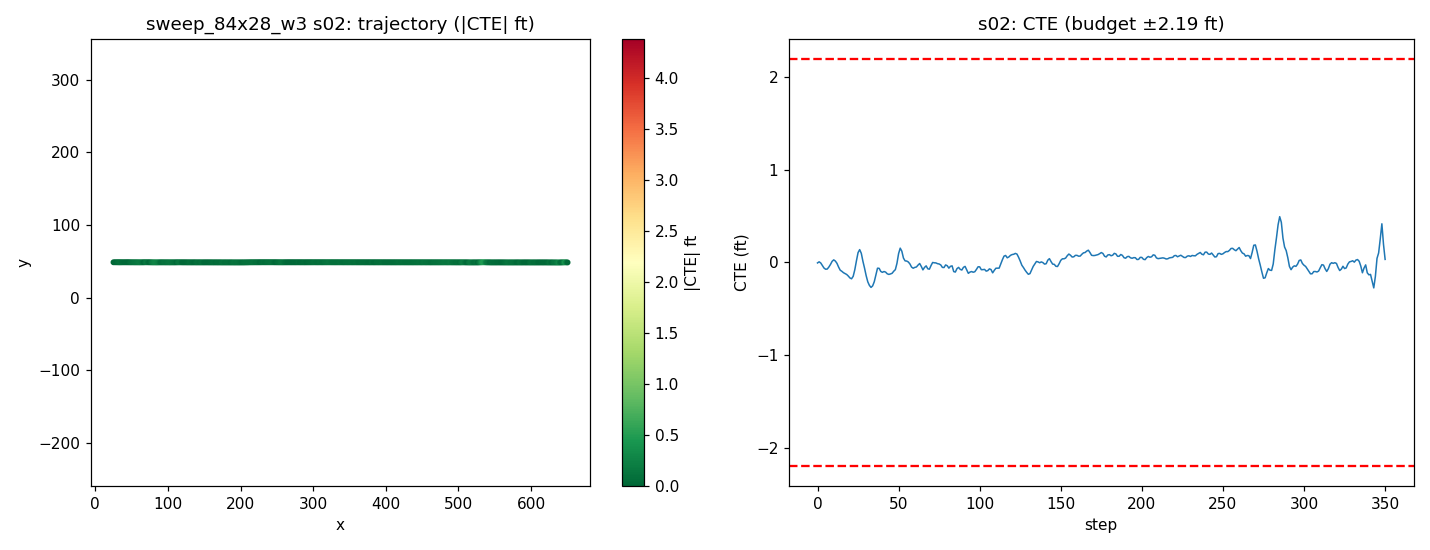

Source data for this figure (header and first rows):
step, time_sec, nn_steer, expert_steer, cte_m, cte_ft, speed_mph, x, y, yaw
0, 0.0, 0.006823, 0.00122, -0.001814, -0.005952, 21.77, 25.19, 48.87, -0.07538
1, 0.2, -0.01604, -0.0049, 0.001799, 0.005901, 22.07, 27.18, 48.87, 0.1214
2, 0.4, 0.0015, 0.0044, -0.001976, -0.006483, 20.49, 29.08, 48.87, -0.2113
3, 0.6, 0.0006351, 0.009731, -0.0106, -0.03476, 18.72, 30.83, 48.86, -0.3442
4, 0.8, 0.006825, 0.01033, -0.0186, -0.06102, 17.43, 32.44, 48.85, -0.3267
5, 1.0, 0.004289, 0.006822, -0.02248, -0.07376, 17.05, 33.97, 48.84, -0.1653
6, 1.2, 0.007021, 0.009234, -0.02196, -0.07203, 18.09, 35.53, 48.84, -0.0108
7, 1.4, -0.001416, -0.0003125, -0.01534, -0.05032, 19.71, 37.23, 48.85, 0.208
8, 1.6, 0.002868, -0.004364, -0.006812, -0.02235, 20.48, 39.04, 48.85, 0.24
9, 1.8, -0.00942, -0.008982, 0.003327, 0.01092, 20.14, 40.86, 48.86, 0.3049
10, 2.0, -0.00829, -0.005498, 0.00824, 0.02703, 19.36, 42.62, 48.87, 0.09658
11, 2.2, -0.0007334, 0.001785, 0.004423, 0.01451, 18.81, 44.32, 48.86, -0.2033
12, 2.4, -0.005618, 0.005272, -0.00313, -0.01027, 18.86, 46, 48.85, -0.3082
13, 2.6, 0.006684, 0.01973, -0.01534, -0.05033, 19.47, 47.71, 48.84, -0.4641
14, 2.8, 0.006414, 0.0194, -0.02562, -0.08405, 20.09, 49.49, 48.83, -0.3438
15, 3.0, -0.005529, 0.01339, -0.0293, -0.09614, 20.26, 51.29, 48.82, -0.1084
16, 3.2, 0.004951, 0.01541, -0.03384, -0.111, 20.02, 53.1, 48.81, -0.1808
17, 3.4, -0.003001, 0.01314, -0.03674, -0.1205, 19.68, 54.87, 48.81, -0.1069
18, 3.6, -0.001733, 0.01314, -0.0398, -0.1306, 19.51, 56.62, 48.81, -0.1359
19, 3.8, -0.0003913, 0.01451, -0.04498, -0.1476, 19.63, 58.37, 48.8, -0.2082
20, 4.0, 0.005664, 0.0152, -0.05118, -0.1679, 19.9, 60.13, 48.79, -0.2377
21, 4.2, 0.01271, 0.01208, -0.05391, -0.1769, 20.09, 61.92, 48.79, -0.09448
22, 4.4, 0.01222, 0.01459, -0.04584, -0.1504, 20.1, 63.72, 48.79, 0.2965
23, 4.6, 0.002833, -0.009987, -0.0242, -0.07939, 19.97, 65.51, 48.81, 0.7509
24, 4.8, -0.006197, -0.02715, 0.004934, 0.01619, 19.85, 67.29, 48.84, 0.9598
25, 5.0, -0.02289, -0.03226, 0.032, 0.105, 19.82, 69.06, 48.87, 0.8367
26, 5.2, -0.01901, -0.01867, 0.0419, 0.1375, 19.89, 70.84, 48.87, 0.1845
27, 5.4, -0.00779, 0.00161, 0.0299, 0.0981, 20, 72.62, 48.86, -0.5461
28, 5.6, 0.01237, 0.01692, 0.003734, 0.01225, 20.05, 74.41, 48.83, -0.9588
29, 5.8, -0.009281, 0.01723, -0.01883, -0.06179, 20.03, 76.21, 48.81, -0.7298
30, 6.0, 0.01148, 0.02377, -0.0436, -0.143, 19.97, 77.99, 48.78, -0.8482
31, 6.2, 0.006217, 0.02276, -0.06385, -0.2095, 19.93, 79.78, 48.76, -0.6395
32, 6.4, 0.003351, 0.04471, -0.07565, -0.2482, 19.94, 81.56, 48.75, -0.3647
33, 6.6, 0.0145, 0.03857, -0.08227, -0.2699, 19.98, 83.34, 48.74, -0.2069
34, 6.8, 0.003581, 0.02268, -0.07724, -0.2534, 20.01, 85.13, 48.74, 0.2091
35, 7.0, 0.009211, 0.009905, -0.06365, -0.2088, 20.02, 86.92, 48.75, 0.4547
36, 7.2, -0.006025, -0.004391, -0.0415, -0.1361, 20.01, 88.71, 48.77, 0.7407
37, 7.4, -0.03117, -0.009633, -0.0192, -0.063, 19.98, 90.5, 48.79, 0.6821
38, 7.6, 0.0037, 0.007193, -0.01943, -0.06376, 19.97, 92.28, 48.79, -0.1796
39, 7.8, 0.01102, 0.0131, -0.02962, -0.09719, 19.98, 94.07, 48.78, -0.407
40, 8.0, 0.003016, 0.007543, -0.03279, -0.1076, 20, 95.86, 48.78, -0.101
41, 8.2, -0.009505, 0.01124, -0.03006, -0.09863, 20.01, 97.64, 48.78, 0.09254
42, 8.4, -0.0004942, 0.01588, -0.03195, -0.1048, 20.01, 99.43, 48.77, -0.1172
43, 8.6, 0.006239, 0.01898, -0.03752, -0.1231, 20, 101.2, 48.77, -0.2265
44, 8.8, 0.001891, 0.01435, -0.03954, -0.1297, 19.99, 103, 48.76, -0.0748
45, 9.0, -0.000628, 0.009932, -0.03801, -0.1247, 19.99, 104.8, 48.76, 0.03842
46, 9.2, 0.006863, 0.008098, -0.03585, -0.1176, 19.99, 106.6, 48.76, 0.04525
47, 9.4, -0.006437, 0.002104, -0.02908, -0.09541, 20, 108.4, 48.77, 0.2189
48, 9.6, 0.02669, 0.002282, -0.02388, -0.07835, 20.01, 110.2, 48.77, 0.1218
49, 9.8, 0.0008078, -0.01373, -0.003014, -0.009887, 20, 111.9, 48.79, 0.7502
50, 10.0, -0.02317, -0.04668, 0.02878, 0.09442, 20, 113.7, 48.82, 1.043
51, 10.2, -0.02905, -0.03584, 0.04677, 0.1535, 19.99, 115.5, 48.84, 0.4663
52, 10.4, 0.0001437, -0.003559, 0.03677, 0.1206, 20, 117.3, 48.82, -0.5232
53, 10.6, 0.02329, 0.01309, 0.01412, 0.04632, 20, 119.1, 48.8, -0.8326
54, 10.8, 5.396828055381775e-05, 0.002624, 0.004974, 0.01632, 20, 120.9, 48.79, -0.2458
55, 11.0, -0.005514, -0.00231, 0.004358, 0.0143, 20, 122.7, 48.79, -0.005432
56, 11.2, -0.002722, 0.00128, 0.001268, 0.004161, 20, 124.5, 48.78, -0.1348
57, 11.4, -0.003263, 0.005267, -0.00534, -0.01752, 20, 126.3, 48.77, -0.2622
58, 11.6, 0.01186, 0.009344, -0.01547, -0.05077, 20, 128, 48.76, -0.3789
59, 11.8, 0.002967, 0.004807, -0.01921, -0.06302, 20, 129.8, 48.76, -0.1063
... 291 more rows
